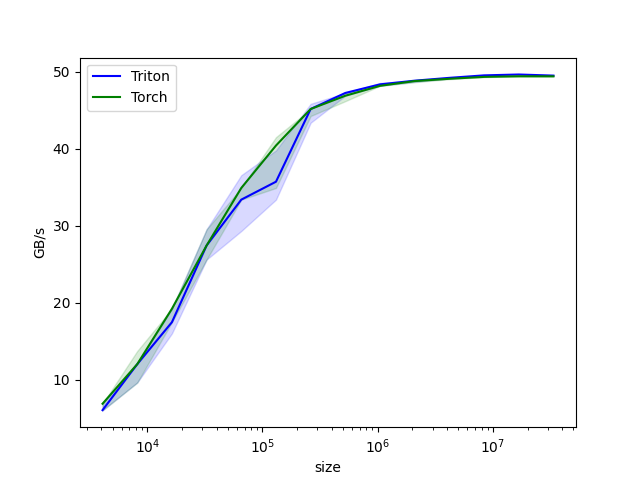

The file beside this chart, header and first rows:
size, Triton, Torch
4096, 6.024, 6.857
8192, 12, 12
16384, 17.45, 19.2
32768, 27.43, 27.43
65536, 33.39, 34.91
131072, 35.72, 40.42
262144, 45.18, 45.18
524288, 47.26, 46.9
1048576, 48.38, 48.19
2097152, 48.86, 48.81
4194304, 49.23, 49.1
8388608, 49.55, 49.35
16777216, 49.66, 49.43
33554432, 49.52, 49.42
